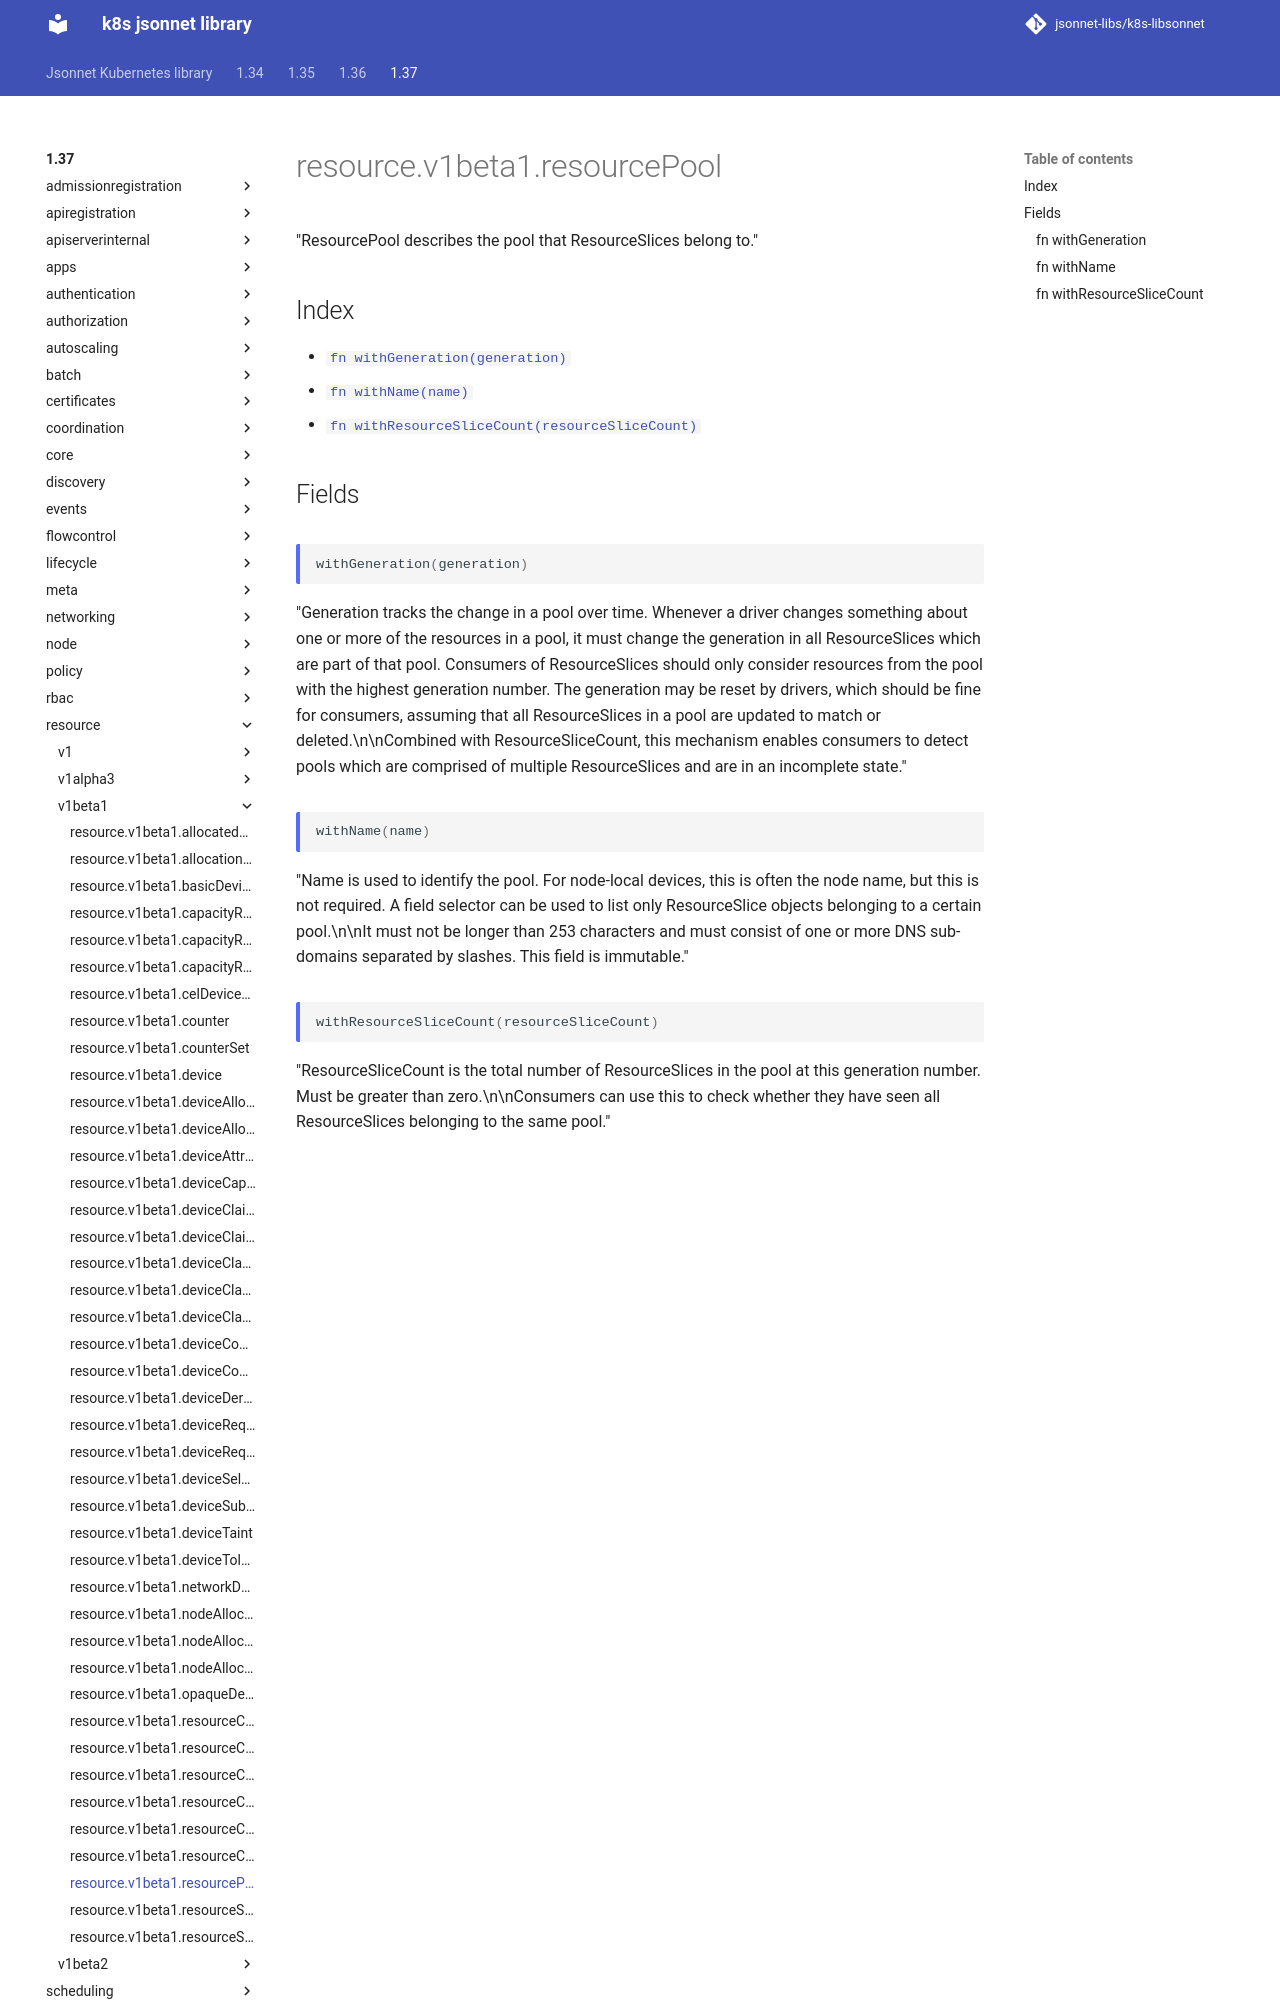

repository: jsonnet-libs/k8s-libsonnet · page: 1.37/resource/v1beta1/resourcePool/index.html · generator: mkdocs

---
permalink: /1.37/resource/v1beta1/resourcePool/
---

# resource.v1beta1.resourcePool

"ResourcePool describes the pool that ResourceSlices belong to."

## Index

* [`fn withGeneration(generation)`](#fn-withgeneration)
* [`fn withName(name)`](#fn-withname)
* [`fn withResourceSliceCount(resourceSliceCount)`](#fn-withresourceslicecount)

## Fields

### fn withGeneration

```ts
withGeneration(generation)
```

"Generation tracks the change in a pool over time. Whenever a driver changes something about one or more of the resources in a pool, it must change the generation in all ResourceSlices which are part of that pool. Consumers of ResourceSlices should only consider resources from the pool with the highest generation number. The generation may be reset by drivers, which should be fine for consumers, assuming that all ResourceSlices in a pool are updated to match or deleted.\n\nCombined with ResourceSliceCount, this mechanism enables consumers to detect pools which are comprised of multiple ResourceSlices and are in an incomplete state."

### fn withName

```ts
withName(name)
```

"Name is used to identify the pool. For node-local devices, this is often the node name, but this is not required. A field selector can be used to list only ResourceSlice objects belonging to a certain pool.\n\nIt must not be longer than 253 characters and must consist of one or more DNS sub-domains separated by slashes. This field is immutable."
